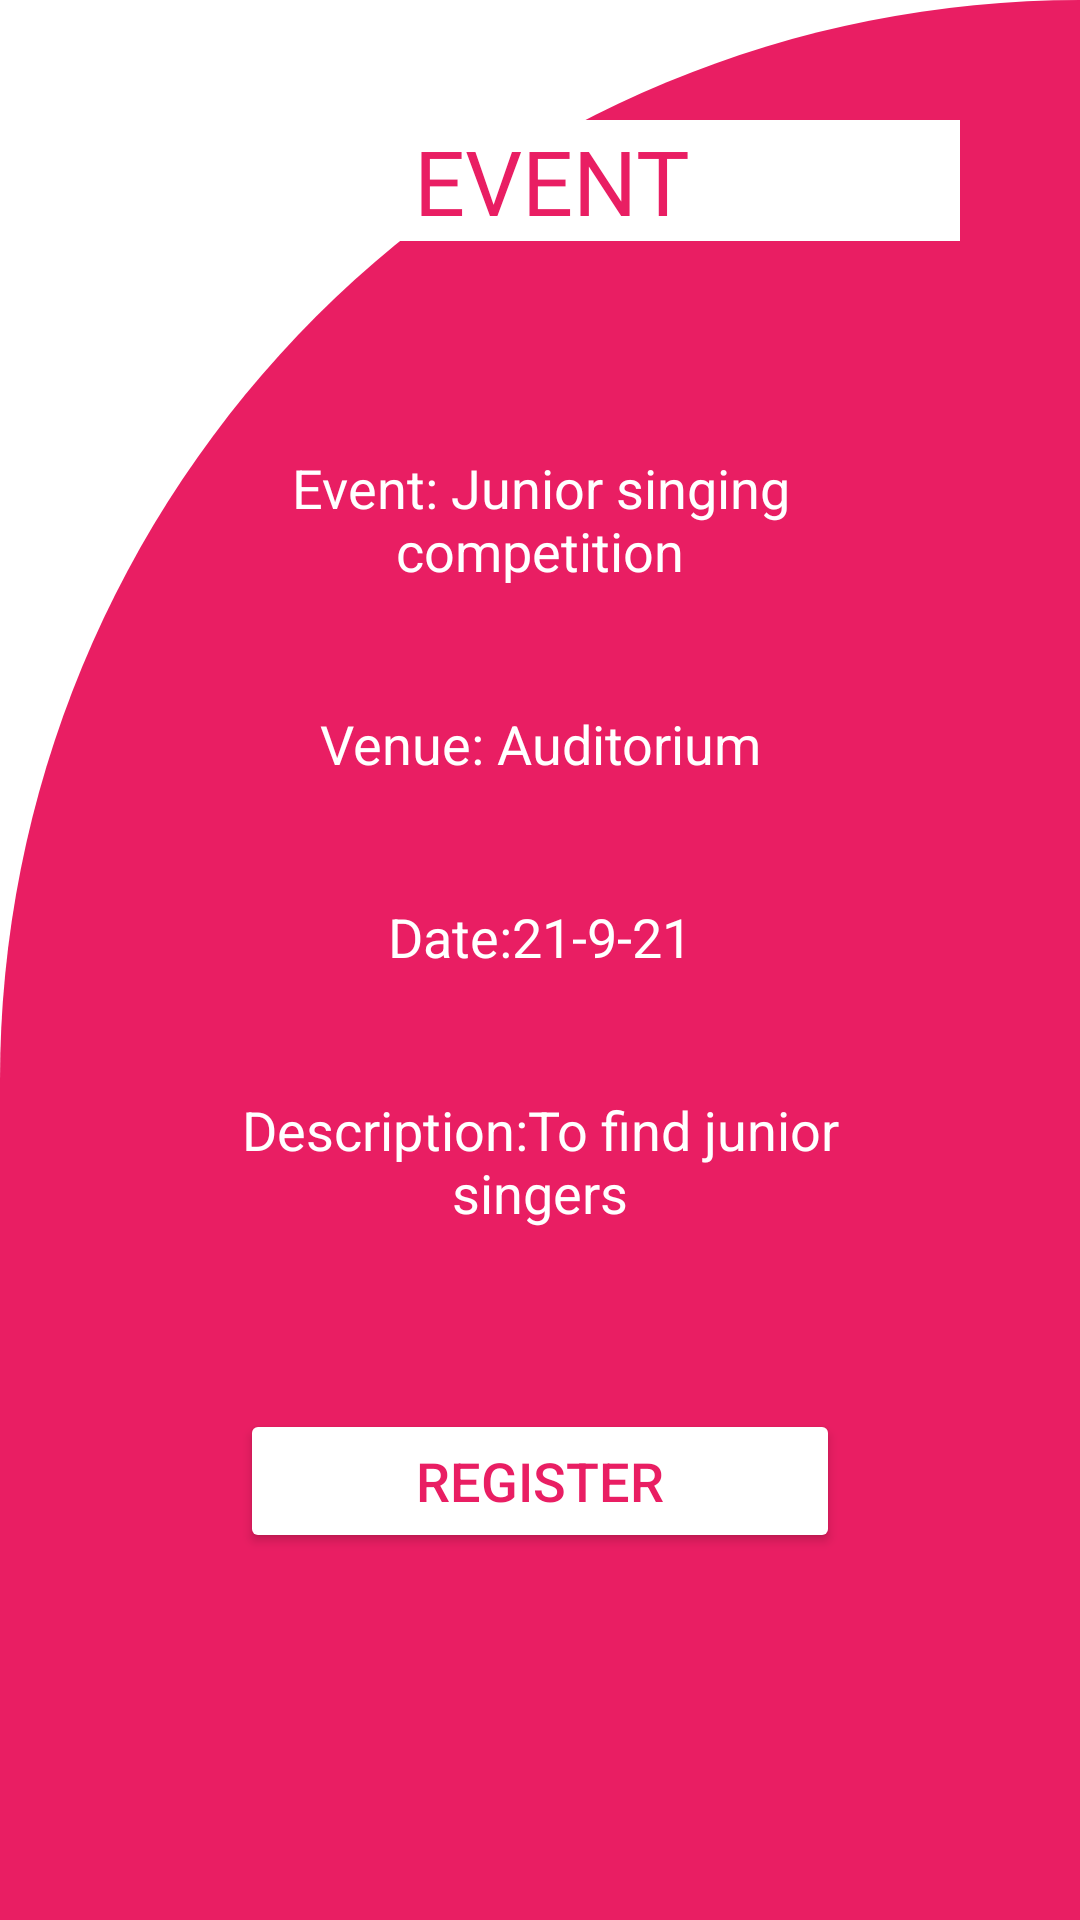

The Android layout XML behind this screen, and the referenced resources:
<!-- AndroidManifest.xml: application theme Theme.CBIT_CLUBS -->
<!-- res/layout/activity_registerevent.xml -->
<?xml version="1.0" encoding="utf-8"?>
<androidx.constraintlayout.widget.ConstraintLayout xmlns:android="http://schemas.android.com/apk/res/android"
    xmlns:app="http://schemas.android.com/apk/res-auto"
    xmlns:tools="http://schemas.android.com/tools"
    android:layout_width="match_parent"
    android:layout_height="match_parent"
    android:background="@color/white"
    tools:context=".registerevent">
    <LinearLayout
        android:layout_width="match_parent"
        android:layout_height="match_parent"
        android:orientation="vertical"
        android:background="@drawable/cut_bg"

        >

        <LinearLayout
            android:layout_width="match_parent"
            android:layout_height="match_parent"
            android:layout_marginStart="40dp"
            android:layout_marginTop="20dp"
            android:layout_marginEnd="40dp"
            android:layout_marginBottom="15dp"
            android:orientation="vertical">

            <TextView
                android:id="@+id/textView5"
                android:layout_width="match_parent"
                android:layout_height="wrap_content"
                android:layout_marginTop="20dp"
                android:layout_marginBottom="50dp"
                android:background="#FFFFFF"
                android:fontFamily="@font/lemon"
                android:gravity="center"
                android:text=" EVENT"
                android:textColor="#E91E63"
                android:textSize="30sp" />

            <TextView
                android:id="@+id/textView2"
                android:layout_width="match_parent"
                android:layout_height="wrap_content"
                android:layout_margin="20dp"
                android:gravity="center"
                android:text="Event: Junior singing competition"
                android:textColor="#FFFFFF"
                android:textSize="18sp" />

            <TextView
                android:id="@+id/textView8"
                android:layout_width="match_parent"
                android:layout_height="wrap_content"
                android:layout_margin="20dp"
                android:gravity="center"
                android:text="Venue: Auditorium"
                android:textColor="#FFFFFF"
                android:textSize="18sp" />

            <TextView
                android:id="@+id/textView9"
                android:layout_width="match_parent"
                android:layout_height="wrap_content"
                android:layout_margin="20dp"
                android:gravity="center"
                android:text="Date:21-9-21"
                android:textColor="#FFFFFF"
                android:textSize="18sp" />

            <TextView
                android:id="@+id/textView10"
                android:layout_width="match_parent"
                android:layout_height="wrap_content"
                android:layout_margin="20dp"
                android:gravity="center"
                android:text="Description:To find junior singers"
                android:textColor="#FFFFFF"
                android:textSize="18sp" />

            <Button
                android:id="@+id/btnregisterevent"
                android:layout_width="match_parent"
                android:layout_height="wrap_content"
                android:layout_margin="40dp"
                android:backgroundTint="#FFFFFF"
                android:text="REGISTER"
                android:textColor="#E91E63"
                android:textSize="18sp" />
        </LinearLayout>
    </LinearLayout>









</androidx.constraintlayout.widget.ConstraintLayout>
<!-- resources referenced by this layout -->
<resources>
  <color name="white">#FFFFFFFF</color>
  <!-- drawable cut_bg (drawable) -->
  <?xml version="1.0" encoding="utf-8"?>
  <shape xmlns:android="http://schemas.android.com/apk/res/android"
      android:shape="rectangle"
      >
  
      <solid android:color="#E91E63"
          />
  
  
      <corners
          android:topLeftRadius="900dp"
  
          />
  
  </shape>
  <style name="Theme.CBIT_CLUBS" parent="Theme.MaterialComponents.DayNight.DarkActionBar">
          
          <item name="colorPrimary">@color/purple_500</item>
          <item name="colorPrimaryVariant">@color/purple_700</item>
          <item name="colorOnPrimary">@color/white</item>
          
          <item name="colorSecondary">@color/teal_200</item>
          <item name="colorSecondaryVariant">@color/teal_700</item>
          <item name="colorOnSecondary">@color/black</item>
          
          <item name="android:statusBarColor" tools:targetApi="l">?attr/colorPrimaryVariant</item>
          
      </style>
  <color name="purple_500">#FF6200EE</color>
  <color name="purple_700">#FF3700B3</color>
  <color name="teal_200">#FF03DAC5</color>
  <color name="teal_700">#FF018786</color>
  <color name="black">#FF000000</color>
</resources>
